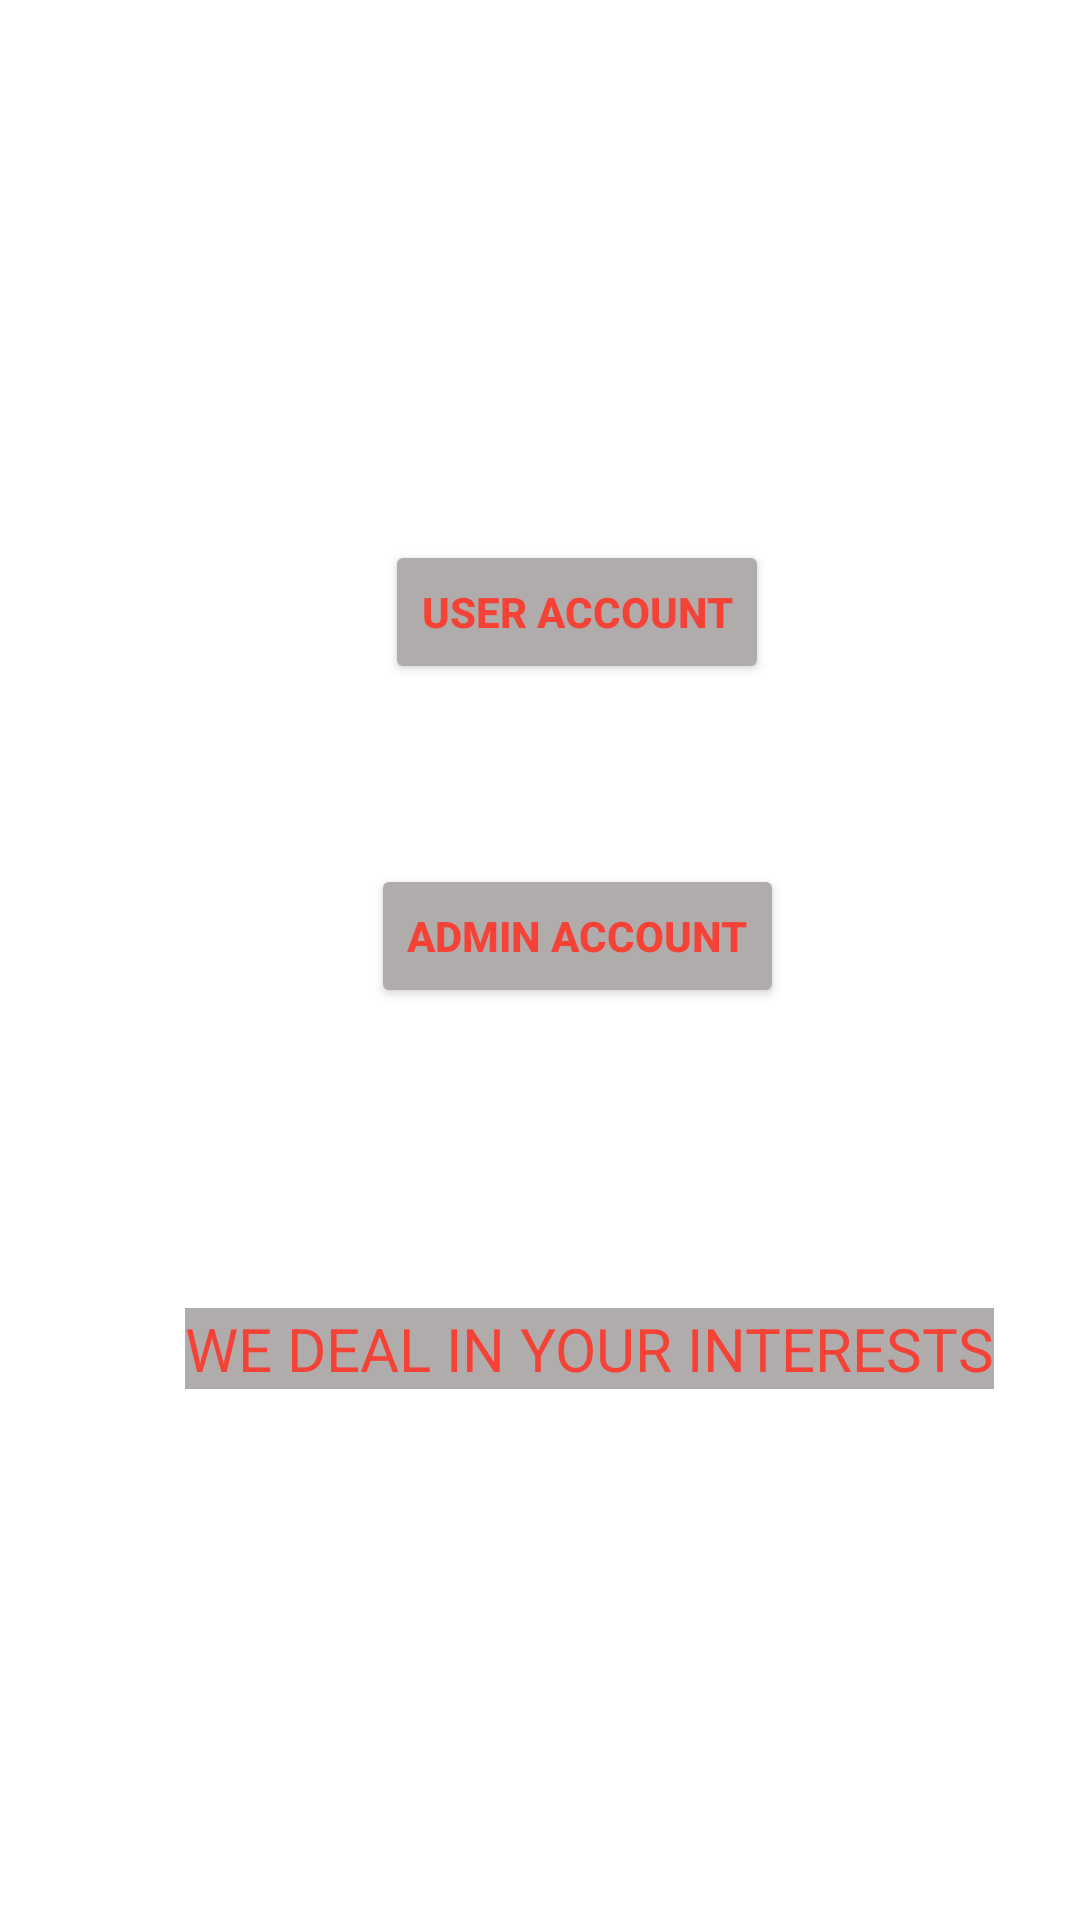

Here is an Android app screen rendered from its layout file. Give the layout XML and the strings, colors and styles it references.
<!-- AndroidManifest.xml: application theme Theme.BikerApplication -->
<!-- res/layout/activity_main.xml -->
<?xml version="1.0" encoding="utf-8"?>
<androidx.constraintlayout.widget.ConstraintLayout xmlns:android="http://schemas.android.com/apk/res/android"
    xmlns:app="http://schemas.android.com/apk/res-auto"
    xmlns:tools="http://schemas.android.com/tools"
    android:layout_width="match_parent"
    android:layout_height="match_parent"
    android:layout_gravity="center|center_horizontal"
    tools:context=".MainActivity">

    <ImageView
        android:id="@+id/MainActivity"
        android:layout_width="match_parent"
        android:layout_height="match_parent"
        android:background="@drawable/bg"
        tools:ignore="MissingConstraints"
        app:layout_constraintLeft_toLeftOf="parent"
        app:layout_constraintRight_toRightOf="parent"
        app:layout_constraintTop_toTopOf="parent"
        app:layout_constraintBottom_toBottomOf="parent"/>

    <LinearLayout
        android:layout_width="411dp"
        android:layout_height="740dp"
        android:orientation="vertical"
        tools:ignore="MissingConstraints"
        tools:layout_editor_absoluteX="0dp"
        tools:layout_editor_absoluteY="-5dp">

        <Button
            android:id="@+id/user_button"
            android:layout_width="wrap_content"
            android:layout_height="wrap_content"
            android:layout_gravity="center"
            android:layout_marginTop="180dp"
            android:layout_marginLeft="5dp"
            android:layout_marginRight="18dp"
            android:textStyle="bold"
            android:text="USER ACCOUNT"
            tools:layout_editor_absoluteX="156dp"
            tools:layout_editor_absoluteY="317dp"
            android:textColor="#F44336"
            android:backgroundTint="#B1ACAC"
            />

        <Button
            android:id="@+id/admin_button"
            android:layout_width="wrap_content"
            android:layout_height="wrap_content"
            android:layout_marginLeft="5dp"
            android:layout_gravity="center"
            android:layout_marginTop="60dp"
            android:layout_marginRight="18dp"
            android:text="ADMIN ACCOUNT"
            android:textColor="#F44336"
            android:backgroundTint="#B1ACAC"
            android:textStyle="bold"
             />

        <TextView
            android:id="@+id/textView2"
            android:layout_width="wrap_content"
            android:layout_height="wrap_content"
            android:layout_marginLeft="6dp"
            android:layout_marginRight="15dp"
            android:layout_marginTop="100dp"
            android:text="WE DEAL IN YOUR INTERESTS"
            android:layout_gravity="center"
            android:textStyle="normal"
            android:textColor="#F44336"
            android:background="#B1ACAC"
            android:textSize="20dp" />


    </LinearLayout>


</androidx.constraintlayout.widget.ConstraintLayout>
<!-- resources referenced by this layout -->
<resources>
  <style name="Theme.BikerApplication" parent="Theme.MaterialComponents.DayNight.DarkActionBar">
          
          <item name="colorPrimary">@color/purple_500</item>
          <item name="colorPrimaryVariant">@color/purple_700</item>
          <item name="colorOnPrimary">@color/white</item>
          
          <item name="colorSecondary">@color/teal_200</item>
          <item name="colorSecondaryVariant">@color/teal_700</item>
          <item name="colorOnSecondary">@color/black</item>
          
          <item name="android:statusBarColor">?attr/colorPrimaryVariant</item>
          
      </style>
  <!-- not gathered from this repository: default colours our renderer supplied (Android Studio template values) -->
  <color name="purple_500">#FF6200EE</color>
  <color name="purple_700">#FF3700B3</color>
  <color name="teal_200">#FF03DAC5</color>
  <color name="teal_700">#FF018786</color>
  <color name="black">#FF000000</color>
  <color name="white">#FFFFFFFF</color>
</resources>
